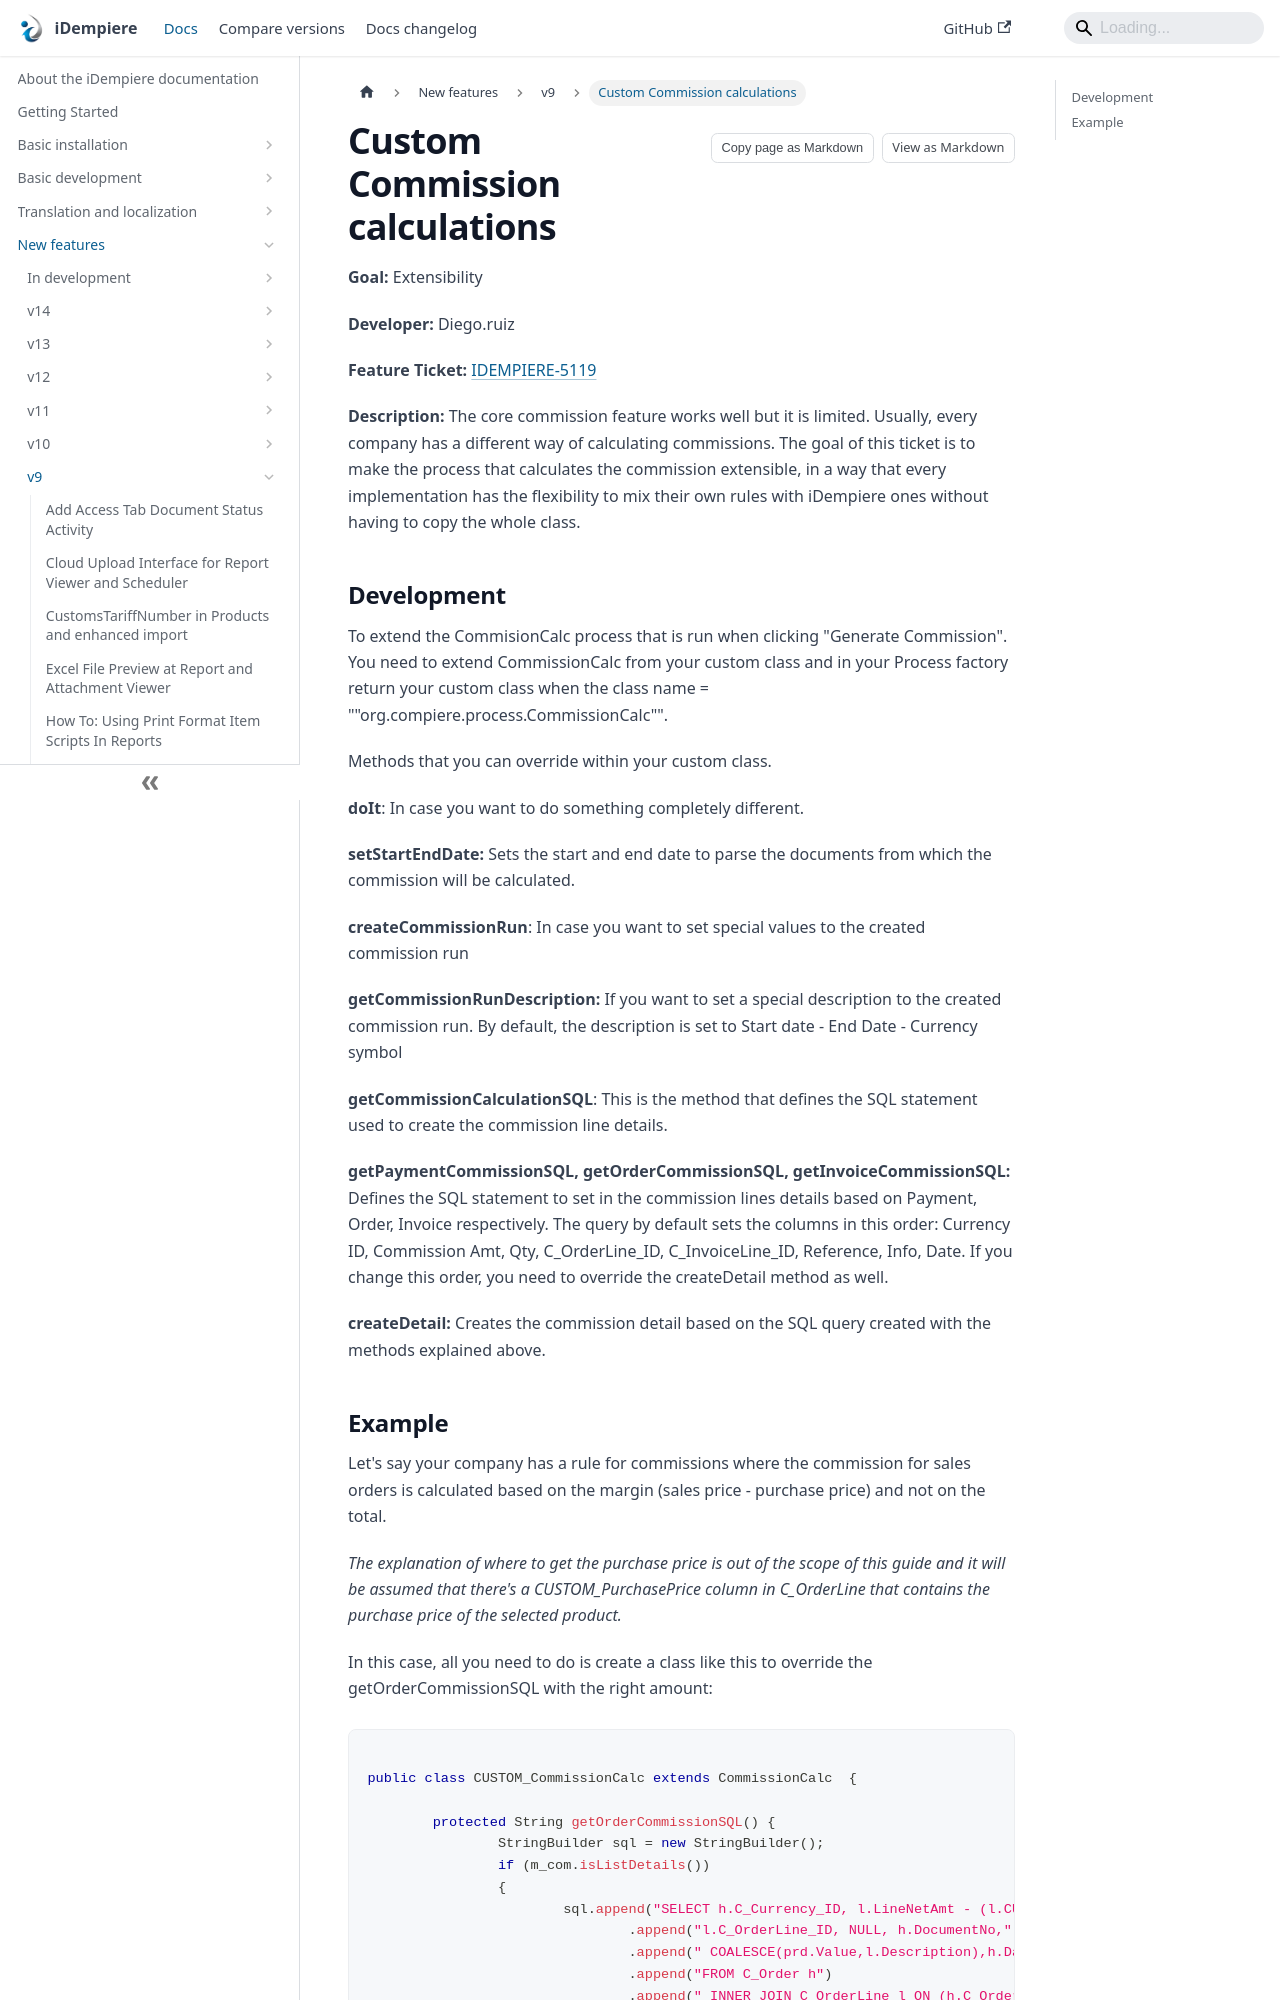

repository: idempiere/idempiere.github.io · page: docs/new-features/v9/custom-commission-calculations.html · generator: docusaurus

---
sidebar_position: 41
sidebar_label: "Custom Commission calculations"
description: "The core commission feature works well but it is limited."
tags: [development]
---
# Custom Commission calculations

**Goal:** Extensibility

**Developer:** Diego.ruiz

**Feature Ticket:** [IDEMPIERE-5119](https://idempiere.atlassian.net/browse/IDEMPIERE-5119)

**Description:**
The core commission feature works well but it is limited. Usually, every company has a different way of calculating commissions. The goal of this ticket is to make the process that calculates the commission extensible, in a way that every implementation has the flexibility to mix their own rules with iDempiere ones without having to copy the whole class.

## Development
To extend the CommisionCalc process that is run when clicking "Generate Commission". You need to extend CommissionCalc from your custom class and in your Process factory return your custom class when the class name = ""org.compiere.process.CommissionCalc"".

Methods that you can override within your custom class.

**doIt**: In case you want to do something completely different.

**setStartEndDate:** Sets the start and end date to parse the documents from which the commission will be calculated.

**createCommissionRun**: In case you want to set special values to the created commission run

**getCommissionRunDescription:** If you want to set a special description to the created commission run. By default, the description is set to Start date - End Date - Currency symbol

**getCommissionCalculationSQL**: This is the method that defines the SQL statement used to create the commission line details.

**getPaymentCommissionSQL, getOrderCommissionSQL, getInvoiceCommissionSQL:** Defines the SQL statement to set in the commission lines details based on Payment, Order, Invoice respectively. The query by default sets the columns in this order: Currency ID, Commission Amt, Qty, C_OrderLine_ID, C_InvoiceLine_ID, Reference, Info, Date. If you change this order, you need to override the createDetail method as well.

**createDetail:** Creates the commission detail based on the SQL query created with the methods explained above.
